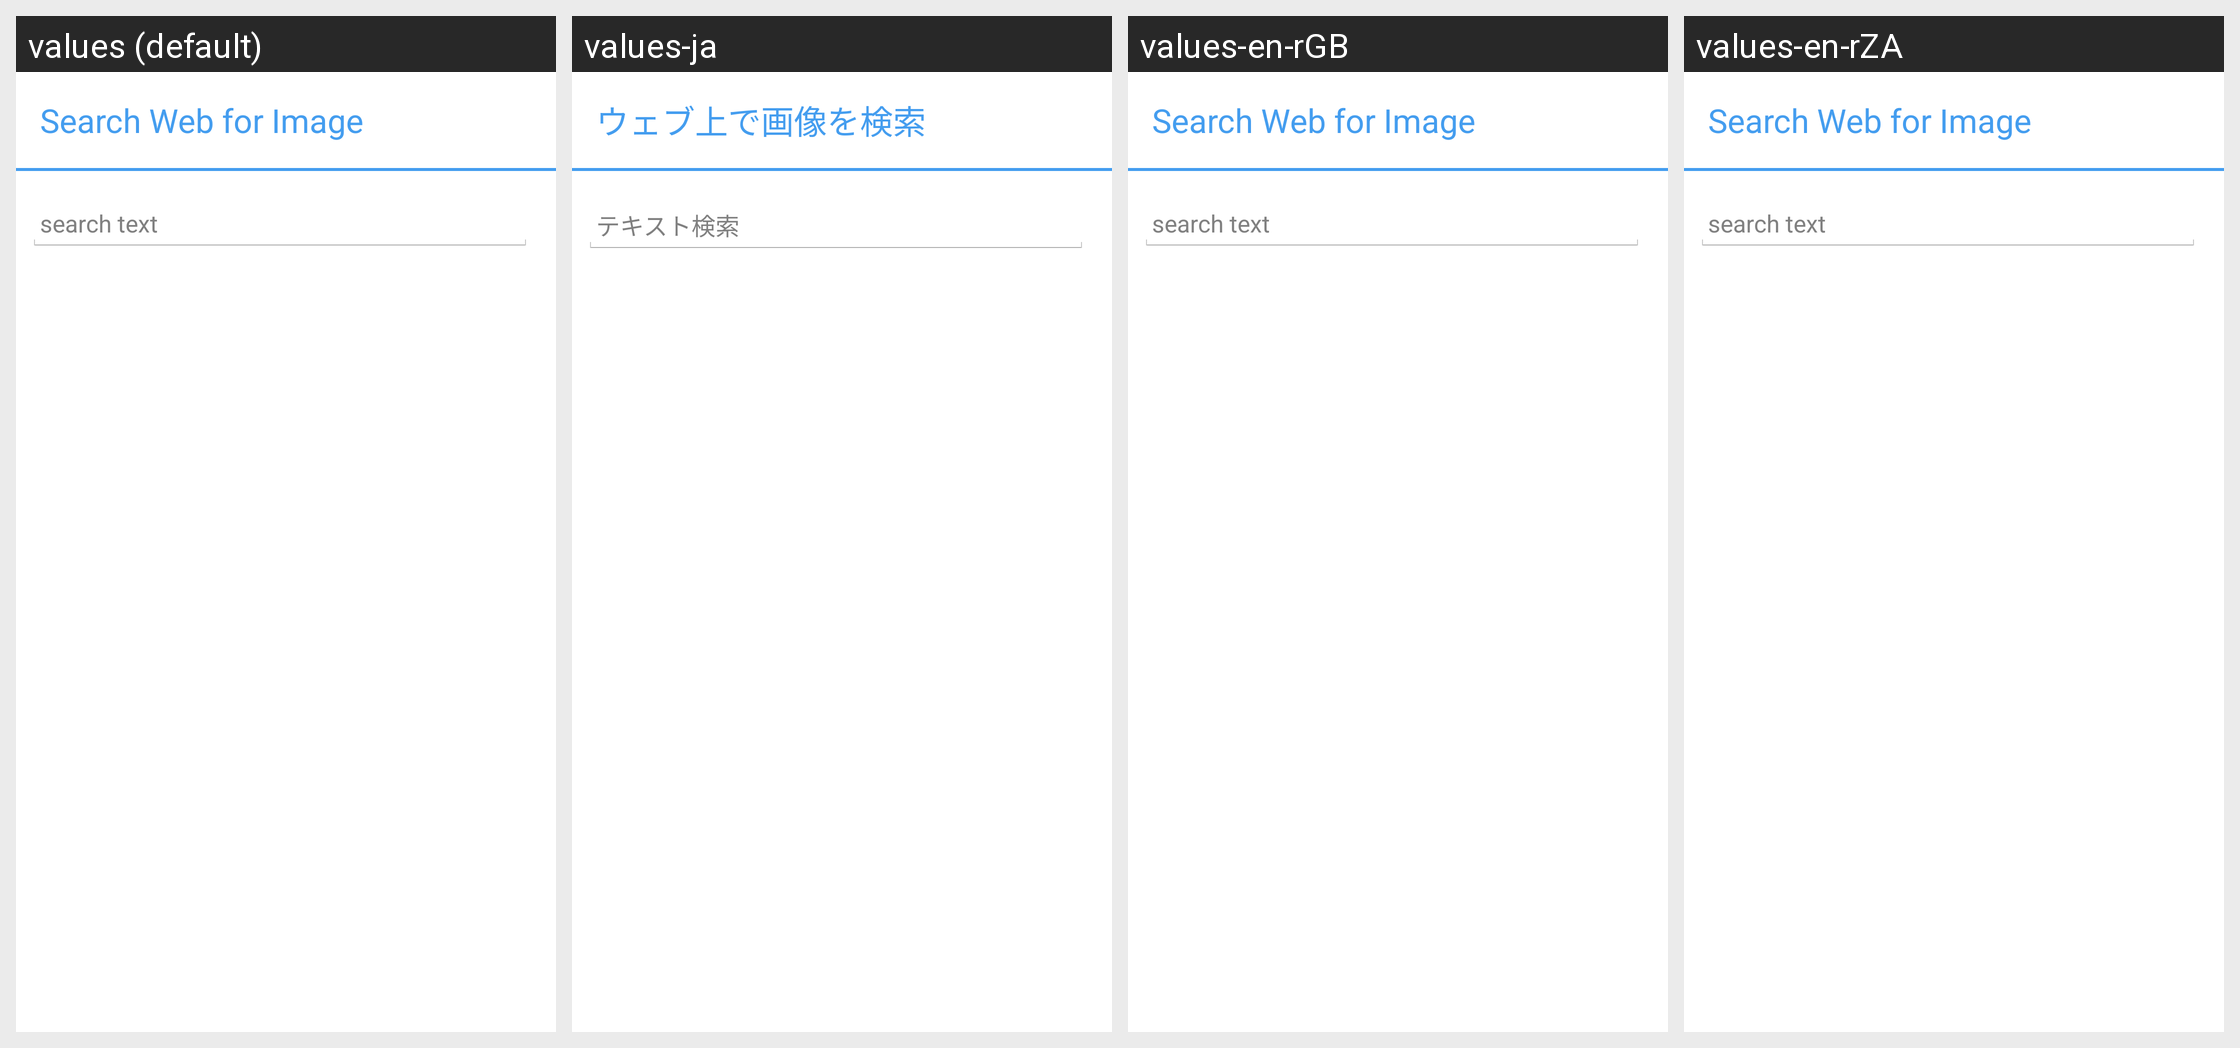

The same Android screen rendered under several of its app's locales, left to right. List the strings drawn on it with the default value and each locale's translation.
Android screen res/layout/web_search_image_dialog_fragment.xml rendered under 4 locales, left to right: values (default), values-ja, values-en-rGB, values-en-rZA. Device: Nexus 5 (rendered at 1080×1920; each locale shown at half size, 540×960, under a caption strip naming it); theme AppTheme.
Other locales in the repository, not shown: values-de, values-en-rAU, values-es, values-hi, values-it, values-pl, values-pt, values-pt-rPT, values-ro, values-ru.
Strings drawn on this screen, with the default value and each locale's value (text and hints the layout hard-codes, and strings that could not be matched under every locale, appear in the picture but are not listed):

web_image_search_title
  values: Search Web for Image
  values-ja: ウェブ上で画像を検索
  values-en-rGB: Search Web for Image  [not translated; the default value is used]
  values-en-rZA: Search Web for Image  [not translated; the default value is used]

web_image_search_text_hint
  values: search text
  values-ja: テキスト検索
  values-en-rGB: search text  [not translated; the default value is used]
  values-en-rZA: search text  [not translated; the default value is used]
